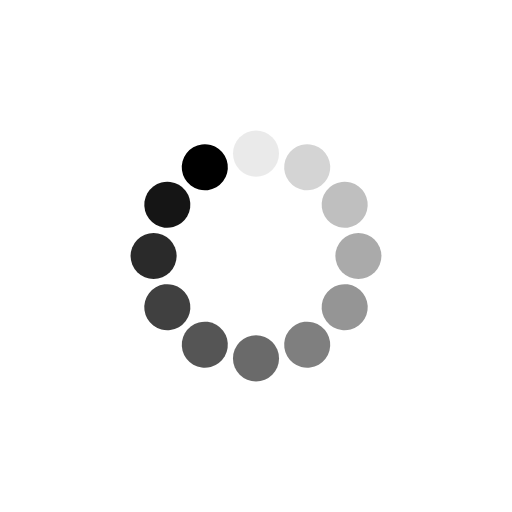
t = 0.00 s
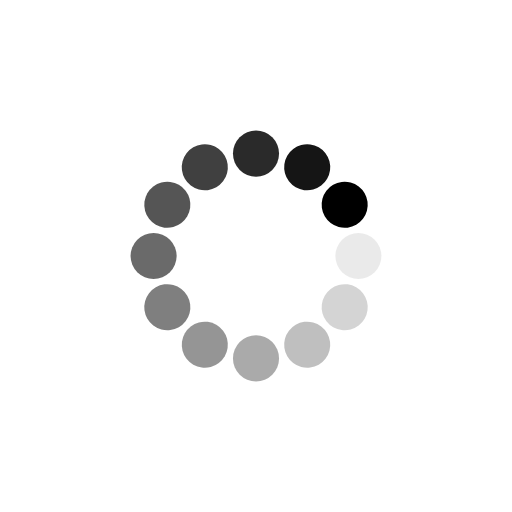
t = 0.25 s
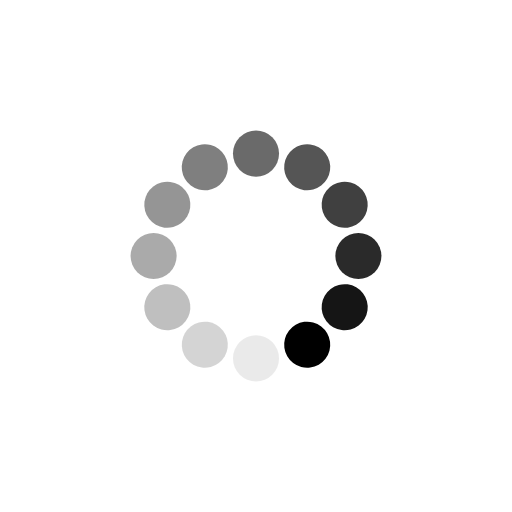
t = 0.50 s
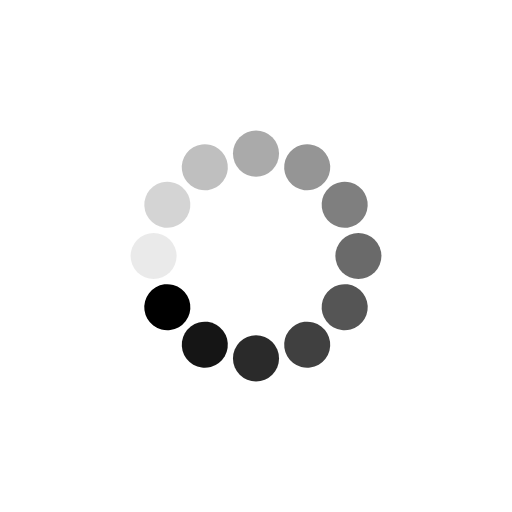
t = 0.75 s

The animated SVG that drew these frames (rendered in a browser with its animation timeline set to each time). Animation: 12 SMIL elements (animate=12); one cycle of 1.00 s, repeats indefinitely.

<?xml version="1.0" encoding="utf-8"?>
<svg xmlns="http://www.w3.org/2000/svg" xmlns:xlink="http://www.w3.org/1999/xlink" style="margin: auto; background: none; display: block; shape-rendering: auto;" width="221px" height="221px" viewBox="0 0 100 100" preserveAspectRatio="xMidYMid">
<g transform="rotate(0 50 50)">
  <rect x="45.5" y="25.5" rx="4.5" ry="4.5" width="9" height="9" fill="#000">
    <animate attributeName="opacity" values="1;0" keyTimes="0;1" dur="1s" begin="-0.9166666666666666s" repeatCount="indefinite"></animate>
  </rect>
</g><g transform="rotate(30 50 50)">
  <rect x="45.5" y="25.5" rx="4.5" ry="4.5" width="9" height="9" fill="#000">
    <animate attributeName="opacity" values="1;0" keyTimes="0;1" dur="1s" begin="-0.8333333333333334s" repeatCount="indefinite"></animate>
  </rect>
</g><g transform="rotate(60 50 50)">
  <rect x="45.5" y="25.5" rx="4.5" ry="4.5" width="9" height="9" fill="#000">
    <animate attributeName="opacity" values="1;0" keyTimes="0;1" dur="1s" begin="-0.75s" repeatCount="indefinite"></animate>
  </rect>
</g><g transform="rotate(90 50 50)">
  <rect x="45.5" y="25.5" rx="4.5" ry="4.5" width="9" height="9" fill="#000">
    <animate attributeName="opacity" values="1;0" keyTimes="0;1" dur="1s" begin="-0.6666666666666666s" repeatCount="indefinite"></animate>
  </rect>
</g><g transform="rotate(120 50 50)">
  <rect x="45.5" y="25.5" rx="4.5" ry="4.5" width="9" height="9" fill="#000">
    <animate attributeName="opacity" values="1;0" keyTimes="0;1" dur="1s" begin="-0.5833333333333334s" repeatCount="indefinite"></animate>
  </rect>
</g><g transform="rotate(150 50 50)">
  <rect x="45.5" y="25.5" rx="4.5" ry="4.5" width="9" height="9" fill="#000">
    <animate attributeName="opacity" values="1;0" keyTimes="0;1" dur="1s" begin="-0.5s" repeatCount="indefinite"></animate>
  </rect>
</g><g transform="rotate(180 50 50)">
  <rect x="45.5" y="25.5" rx="4.5" ry="4.5" width="9" height="9" fill="#000">
    <animate attributeName="opacity" values="1;0" keyTimes="0;1" dur="1s" begin="-0.4166666666666667s" repeatCount="indefinite"></animate>
  </rect>
</g><g transform="rotate(210 50 50)">
  <rect x="45.5" y="25.5" rx="4.5" ry="4.5" width="9" height="9" fill="#000">
    <animate attributeName="opacity" values="1;0" keyTimes="0;1" dur="1s" begin="-0.3333333333333333s" repeatCount="indefinite"></animate>
  </rect>
</g><g transform="rotate(240 50 50)">
  <rect x="45.5" y="25.5" rx="4.5" ry="4.5" width="9" height="9" fill="#000">
    <animate attributeName="opacity" values="1;0" keyTimes="0;1" dur="1s" begin="-0.25s" repeatCount="indefinite"></animate>
  </rect>
</g><g transform="rotate(270 50 50)">
  <rect x="45.5" y="25.5" rx="4.5" ry="4.5" width="9" height="9" fill="#000">
    <animate attributeName="opacity" values="1;0" keyTimes="0;1" dur="1s" begin="-0.16666666666666666s" repeatCount="indefinite"></animate>
  </rect>
</g><g transform="rotate(300 50 50)">
  <rect x="45.5" y="25.5" rx="4.5" ry="4.5" width="9" height="9" fill="#000">
    <animate attributeName="opacity" values="1;0" keyTimes="0;1" dur="1s" begin="-0.08333333333333333s" repeatCount="indefinite"></animate>
  </rect>
</g><g transform="rotate(330 50 50)">
  <rect x="45.5" y="25.5" rx="4.5" ry="4.5" width="9" height="9" fill="#000">
    <animate attributeName="opacity" values="1;0" keyTimes="0;1" dur="1s" begin="0s" repeatCount="indefinite"></animate>
  </rect>
</g>
<!-- [ldio] generated by https://loading.io/ --></svg>
